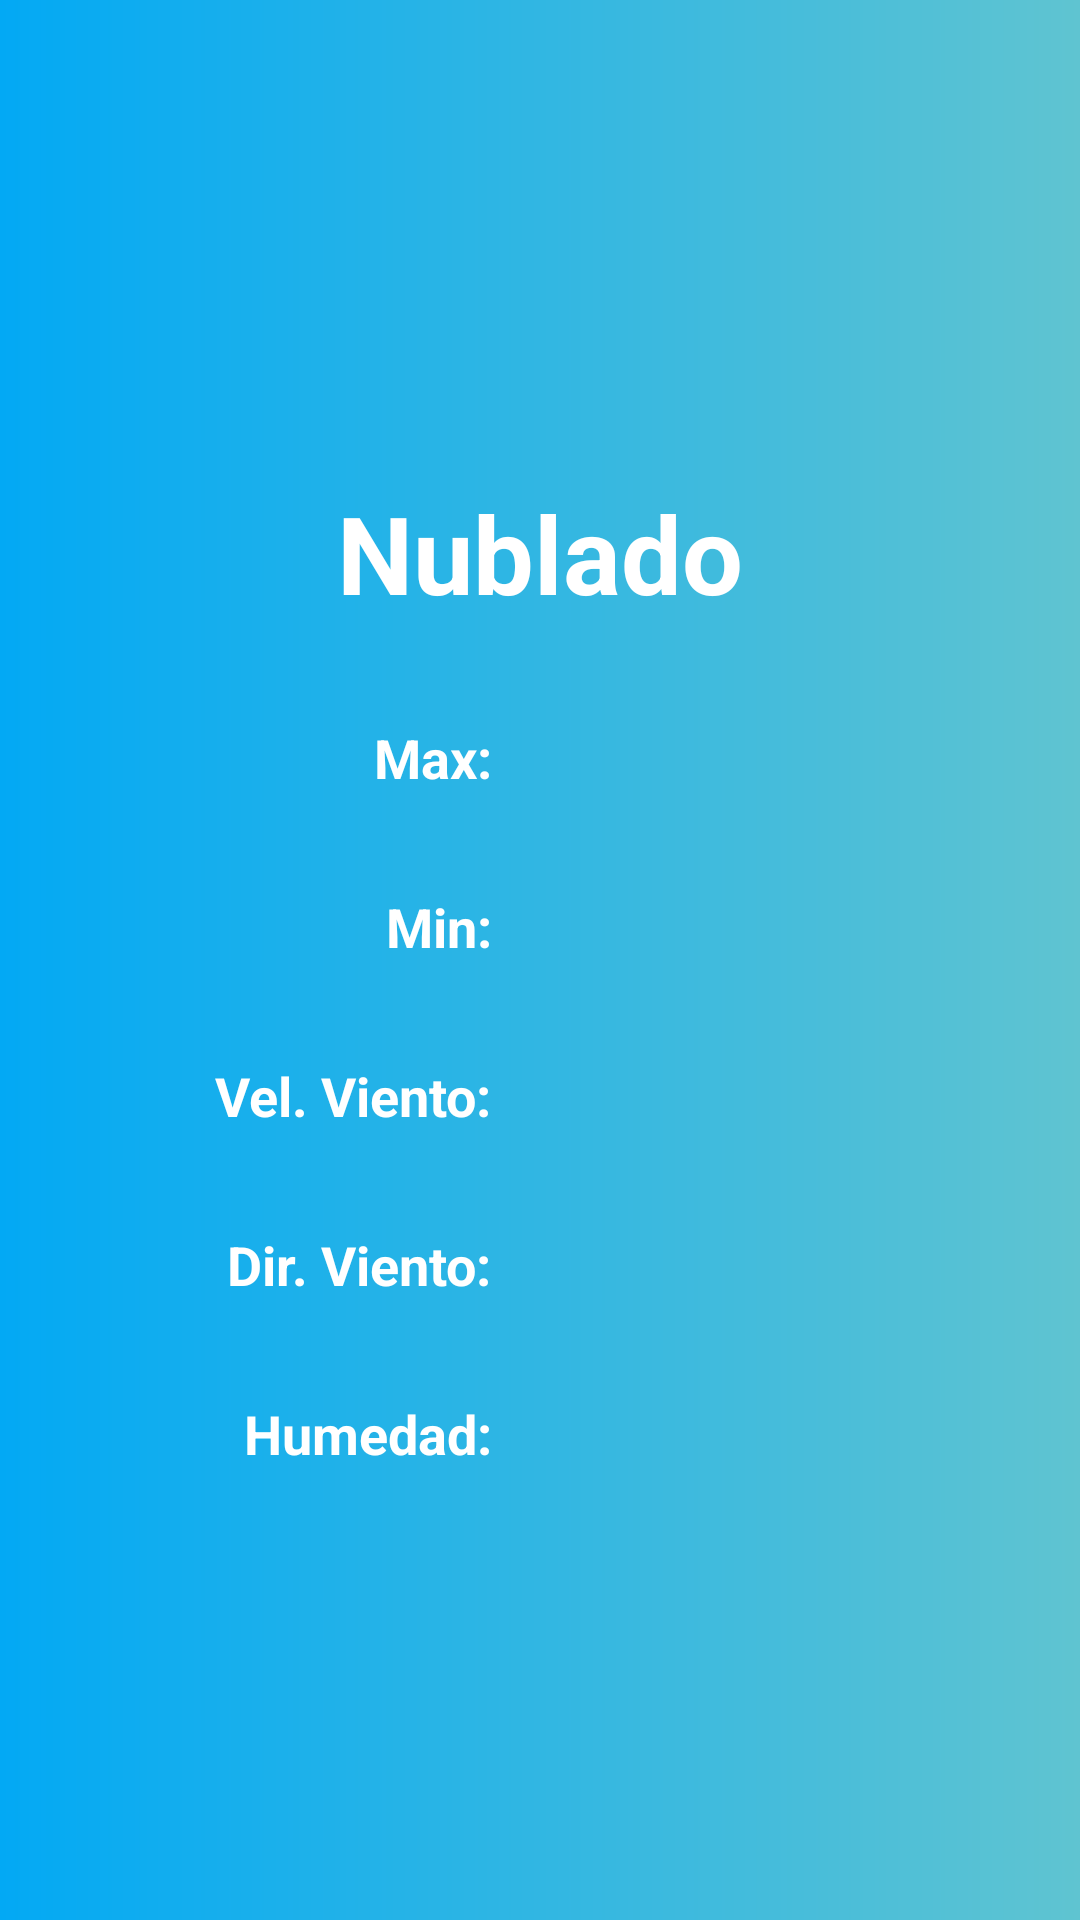

Layout XML and referenced resources for this Android screen:
<!-- AndroidManifest.xml: application theme Theme.ProyectoMarcos -->
<!-- res/layout/layout_fragment_tiempo_detalle.xml -->
<?xml version="1.0" encoding="utf-8"?>
<androidx.constraintlayout.widget.ConstraintLayout xmlns:android="http://schemas.android.com/apk/res/android"
    xmlns:app="http://schemas.android.com/apk/res-auto"
    xmlns:tools="http://schemas.android.com/tools"
    android:layout_width="match_parent"
    android:layout_height="match_parent"
    android:background="@drawable/bg1"
    android:orientation="vertical"
    tools:context=".fragment.Activity_Fragment_Tiempo_Detalle">

    <ImageView
        android:id="@+id/icono"
        android:layout_width="0dp"
        android:layout_height="0dp"
        android:layout_marginTop="10dp"
        app:layout_constraintBottom_toTopOf="@+id/guideline21"
        app:layout_constraintEnd_toEndOf="parent"
        app:layout_constraintStart_toStartOf="parent"
        app:layout_constraintTop_toTopOf="parent" />

    <TextView
        android:id="@+id/texto"
        style="@style/textosLargeTiempo"
        android:layout_width="wrap_content"
        android:layout_height="wrap_content"

        android:layout_marginTop="32dp"
        android:text="Nublado"
        android:textColor="@color/white"
        app:layout_constraintEnd_toEndOf="parent"
        app:layout_constraintStart_toStartOf="parent"
        app:layout_constraintTop_toBottomOf="@+id/icono" />

    <TextView
        android:id="@+id/min"
        style="@style/textosTiempo"
        android:layout_width="wrap_content"
        android:layout_height="wrap_content"

        android:layout_marginStart="16dp"
        android:layout_marginTop="32dp"
        app:layout_constraintStart_toStartOf="@+id/guideline22"
        app:layout_constraintTop_toBottomOf="@+id/max" />

    <TextView
        android:id="@+id/max"
        style="@style/textosTiempo"
        android:layout_width="wrap_content"
        android:layout_height="wrap_content"

        android:layout_marginStart="16dp"
        android:layout_marginTop="32dp"
        app:layout_constraintStart_toStartOf="@+id/guideline22"
        app:layout_constraintTop_toBottomOf="@+id/texto" />

    <androidx.constraintlayout.widget.Guideline
        android:id="@+id/guideline21"
        android:layout_width="wrap_content"
        android:layout_height="wrap_content"
        android:orientation="horizontal"
        app:layout_constraintGuide_percent="0.20" />

    <androidx.constraintlayout.widget.Guideline
        android:id="@+id/guideline22"
        android:layout_width="wrap_content"
        android:layout_height="wrap_content"
        android:orientation="vertical"
        app:layout_constraintGuide_percent="0.50" />

    <TextView
        android:id="@+id/textView16"
        style="@style/textosTiempo"
        android:layout_width="wrap_content"
        android:layout_height="wrap_content"
        android:layout_marginTop="32dp"
        android:layout_marginEnd="16dp"
        android:text="@string/tempMin"
        app:layout_constraintEnd_toStartOf="@+id/guideline22"
        app:layout_constraintTop_toBottomOf="@+id/textView19" />

    <TextView
        android:id="@+id/textView19"
        style="@style/textosTiempo"
        android:layout_width="wrap_content"
        android:layout_height="wrap_content"
        android:layout_marginTop="32dp"
        android:layout_marginEnd="16dp"
        android:text="@string/tempMax"
        app:layout_constraintEnd_toStartOf="@+id/guideline22"
        app:layout_constraintTop_toBottomOf="@+id/texto" />

    <TextView
        android:id="@+id/textView20"
        style="@style/textosTiempo"
        android:layout_width="wrap_content"
        android:layout_height="wrap_content"
        android:layout_marginTop="32dp"
        android:layout_marginEnd="16dp"
        android:text="@string/tempVViento"
        app:layout_constraintEnd_toStartOf="@+id/guideline22"
        app:layout_constraintTop_toBottomOf="@+id/textView16" />

    <TextView
        android:id="@+id/vientoVel"
        style="@style/textosTiempo"
        android:layout_width="wrap_content"
        android:layout_height="wrap_content"
        android:layout_marginStart="16dp"
        android:layout_marginTop="32dp"
        app:layout_constraintStart_toStartOf="@+id/guideline22"
        app:layout_constraintTop_toBottomOf="@+id/min" />

    <TextView
        android:id="@+id/textView22"
        style="@style/textosTiempo"
        android:layout_width="wrap_content"
        android:layout_height="wrap_content"
        android:layout_marginTop="32dp"
        android:layout_marginEnd="16dp"
        android:text="@string/tempDViento"
        app:layout_constraintEnd_toStartOf="@+id/guideline22"
        app:layout_constraintTop_toBottomOf="@+id/textView20" />

    <TextView
        android:id="@+id/tempHumedad"
        style="@style/textosTiempo"
        android:layout_width="wrap_content"
        android:layout_height="wrap_content"
        android:layout_marginStart="16dp"
        android:layout_marginTop="32dp"
        app:layout_constraintStart_toStartOf="@+id/guideline22"
        app:layout_constraintTop_toBottomOf="@+id/dirViento" />

    <TextView
        android:id="@+id/textView24"
        style="@style/textosTiempo"
        android:layout_width="wrap_content"
        android:layout_height="wrap_content"
        android:layout_marginTop="32dp"
        android:layout_marginEnd="16dp"
        android:text="@string/tempHumedad"
        app:layout_constraintEnd_toStartOf="@+id/guideline22"
        app:layout_constraintTop_toBottomOf="@+id/textView22" />

    <TextView
        android:id="@+id/dirViento"
        style="@style/textosTiempo"
        android:layout_width="wrap_content"
        android:layout_height="wrap_content"
        android:layout_marginStart="16dp"
        android:layout_marginTop="32dp"
        app:layout_constraintStart_toStartOf="@+id/guideline22"
        app:layout_constraintTop_toBottomOf="@+id/vientoVel" />
</androidx.constraintlayout.widget.ConstraintLayout>
<!-- resources referenced by this layout -->
<resources>
  <color name="white">#FFFFFFFF</color>
  <!-- drawable bg1 (drawable) -->
  <?xml version="1.0" encoding="utf-8"?>
  <shape xmlns:android="http://schemas.android.com/apk/res/android">
  
      <gradient
          android:startColor="#03A9F4"
          android:endColor="#5FC4D1"
         ></gradient>
  </shape>
  <string name="tempDViento">Dir. Viento:</string>
  <string name="tempHumedad">Humedad:</string>
  <string name="tempMax">Max:</string>
  <string name="tempMin">Min:</string>
  <string name="tempVViento">Vel. Viento:</string>
  <style name="textosLargeTiempo">
          <item name="android:textStyle">bold</item>
          <item name="android:textColor">@color/black</item>
          <item name="android:textSize">36dp</item>
          <item name="android:textAlignment">center</item>
      </style>
  <style name="textosTiempo">
          <item name="android:textStyle">bold</item>
          <item name="android:textColor">@color/white</item>
          <item name="android:textSize">18dp</item>
      </style>
  <style name="Theme.ProyectoMarcos" parent="Theme.AppCompat.Light.NoActionBar">
          
          <item name="colorPrimary">@color/verde</item>
          <item name="colorPrimaryVariant">@color/marron</item>
          <item name="colorOnPrimary">@color/white</item>
          
          <item name="colorSecondary">@color/teal_200</item>
          <item name="colorSecondaryVariant">@color/teal_700</item>
          <item name="colorOnSecondary">@color/black</item>
          
          <item name="android:statusBarColor" tools:targetApi="l">?attr/colorPrimaryVariant</item>
          
      </style>
  <color name="black">#FF000000</color>
  <color name="verde">#308446</color>
  <color name="marron">#FFC1BFAE</color>
  <color name="teal_200">#FF03DAC5</color>
  <color name="teal_700">#FF018786</color>
</resources>
